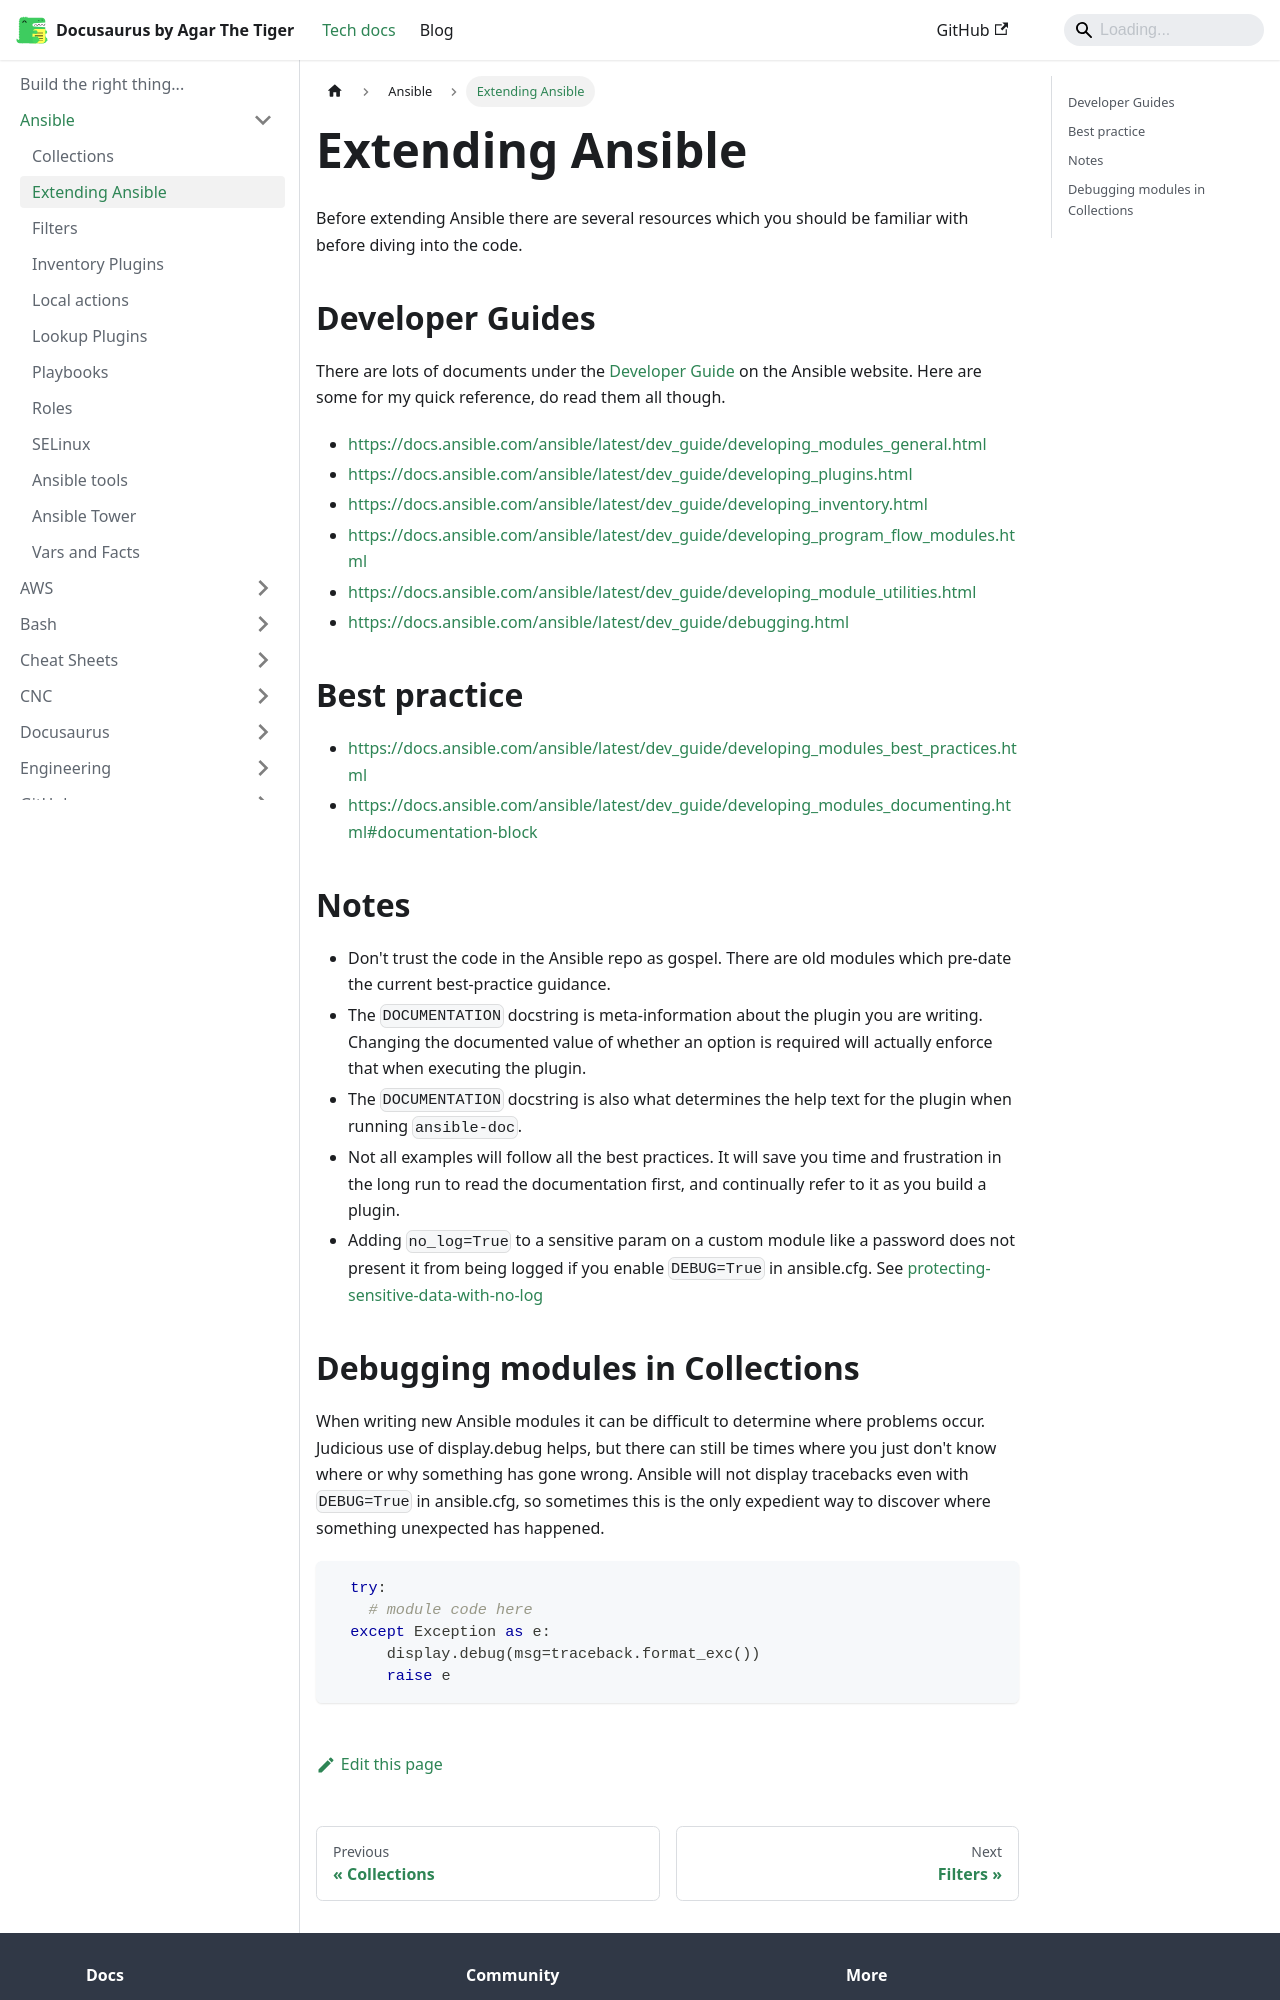

repository: agarthetiger/docusaurus · page: docs/ansible/extending-ansible/index.html · generator: docusaurus

# Extending Ansible

Before extending Ansible there are several resources which you should be familiar with before diving into the code. 

## Developer Guides

There are lots of documents under the [Developer Guide](https://docs.ansible.com/ansible/latest/dev_guide/index.html) on the Ansible website. Here are some for my quick reference, do read them all though.

* https://docs.ansible.com/ansible/latest/dev_guide/developing_modules_general.html
* https://docs.ansible.com/ansible/latest/dev_guide/developing_plugins.html
* https://docs.ansible.com/ansible/latest/dev_guide/developing_inventory.html
* https://docs.ansible.com/ansible/latest/dev_guide/developing_program_flow_modules.html
* https://docs.ansible.com/ansible/latest/dev_guide/developing_module_utilities.html
* https://docs.ansible.com/ansible/latest/dev_guide/debugging.html

## Best practice

* https://docs.ansible.com/ansible/latest/dev_guide/developing_modules_best_practices.html
* https://docs.ansible.com/ansible/latest/dev_guide/developing_modules_documenting.html#documentation-block

## Notes

* Don't trust the code in the Ansible repo as gospel. There are old modules which pre-date the current best-practice guidance.
* The `DOCUMENTATION` docstring is meta-information about the plugin you are writing. Changing the documented value of whether an option is required will actually enforce that when executing the plugin. 
* The `DOCUMENTATION` docstring is also what determines the help text for the plugin when running `ansible-doc`.
* Not all examples will follow all the best practices. It will save you time and frustration in the long run to read the documentation first, and continually refer to it as you build a plugin. 
* Adding `no_log=True` to a sensitive param on a custom module like a password does not present it from being logged if you enable `DEBUG=True` in ansible.cfg. See [protecting-sensitive-data-with-no-log](https://docs.ansible.com/ansible/latest/reference_appendices/logging.html#protecting-sensitive-data-with-no-log)
